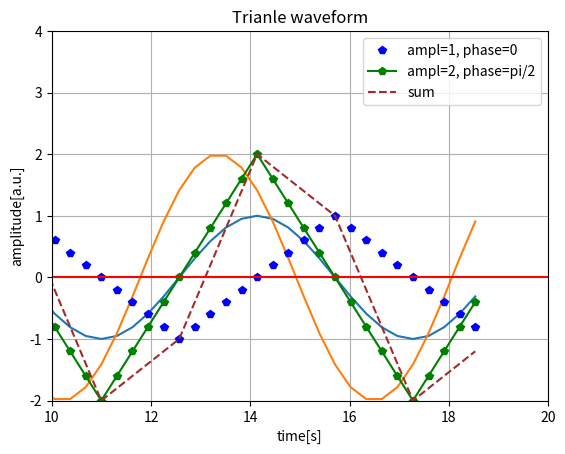

Write the Python code that produced this figure.
import numpy as np
import matplotlib.pyplot as plt
from scipy import signal #required for triangle signal generation

# DATA CREATION

# definition of pi constant by using numpy library
pi = np.pi 

# time vector.
# from zero to 2pi in 30 steps
t = np.linspace(0, 3*2*pi,60, endpoint=False) #

# “simple” sinusoid
sin_a = np.sin(t)

# sinusoid with amplitude equal to 2 and time shift qual to pi/4
sin_b = 2*np.sin(t+pi/4)

# triangular waveforms
#"0.5" denotes proportion between positive and negative slope
trian_a = signal.sawtooth(t,0.5)
trian_b = 2*signal.sawtooth(t+pi/2, 0.5)
trian_c = trian_a+trian_b

# SIMPLE PLOTTING

# adding waveforms to figure
plt.plot(t,sin_a)
plt.plot(t,sin_b)

# drawing figure
plt.show()

# PLOTS CUSTOMIZATION

# adding waveforms to figure
plt.plot(t,trian_a, 'p', label='ampl=1, phase=0', color='blue')
plt.plot(t,trian_b,'-p', label='ampl=2, phase=pi/2', color='green')
plt.plot(t,trian_c,'--', label='sum', color='brown')

# customizing figure
plt.title('Trianle waveform')
plt.xlabel('time[s]')
plt.ylabel('amplitude[a.u.]')
plt.xlim(10,20)
plt.ylim(-2,4)
plt.axhline(y=0,color='red')
plt.grid()
plt.legend()

# drawing figure
plt.show()

